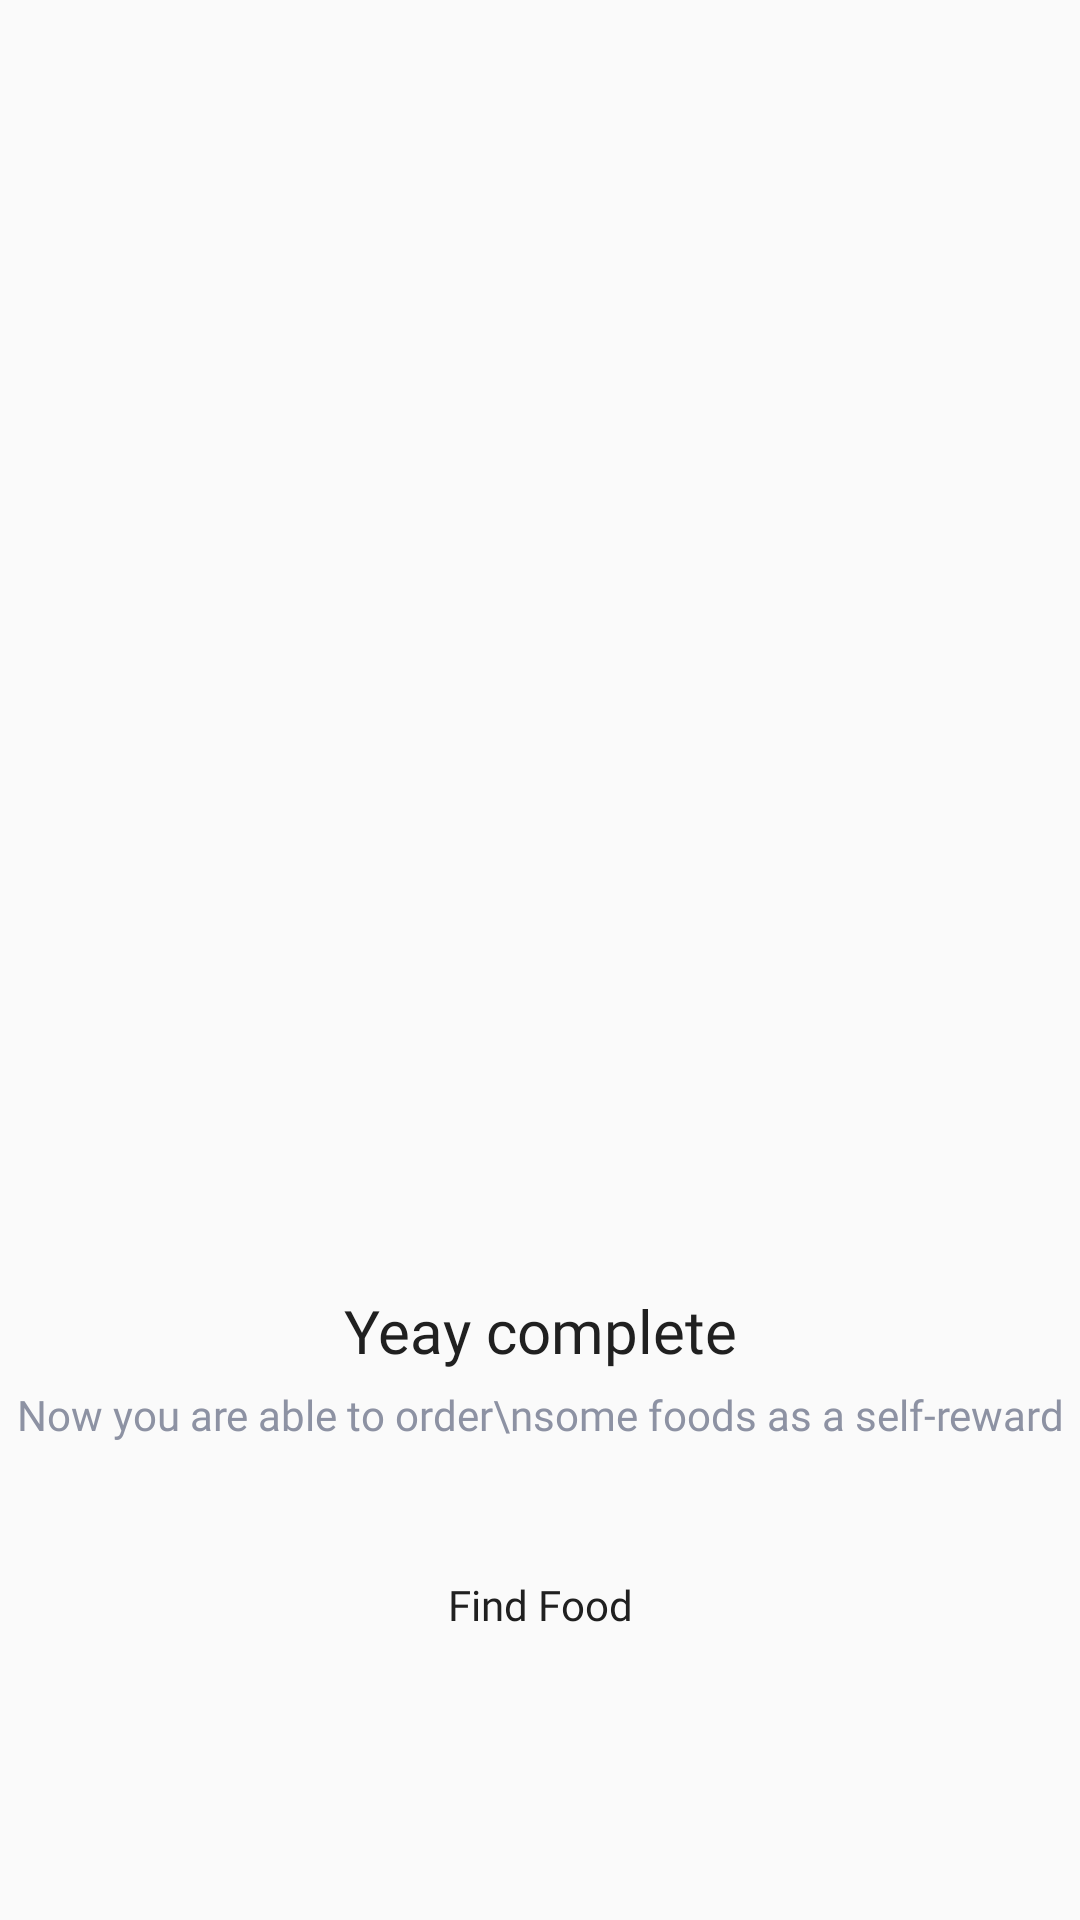

Write the Android layout XML for this screen, with the resource values it uses.
<!-- AndroidManifest.xml: application theme Theme.MadeeFood.noActionBar -->
<!-- res/layout/fragment_signup_success.xml -->
<?xml version="1.0" encoding="utf-8"?>
<androidx.constraintlayout.widget.ConstraintLayout xmlns:android="http://schemas.android.com/apk/res/android"
    xmlns:app="http://schemas.android.com/apk/res-auto"
    xmlns:tools="http://schemas.android.com/tools"
    android:layout_width="match_parent"
    android:layout_height="match_parent"
    tools:context=".ui.auth.signin.SigninFragment">

    <ImageView
        android:id="@+id/imageView2"
        android:layout_width="289dp"
        android:layout_height="300dp"
        android:layout_marginTop="100dp"
        android:src="@drawable/ic_signup_success"
        app:layout_constraintEnd_toEndOf="parent"
        app:layout_constraintStart_toStartOf="parent"
        app:layout_constraintTop_toTopOf="parent" />

    <TextView
        android:id="@+id/textView2"

        style="@style/TextView.PoppinsNormal20sp8D92A3"
        android:layout_width="wrap_content"
        android:layout_height="wrap_content"
        android:layout_marginTop="30dp"
        android:text="Yeay complete"
        app:layout_constraintEnd_toEndOf="parent"
        app:layout_constraintStart_toStartOf="parent"
        app:layout_constraintTop_toBottomOf="@+id/imageView2" />

    <TextView
        android:id="@+id/textView3"
        style="@style/TextView.PoppinsNormal14sp8D92A3"
        android:layout_width="wrap_content"
        android:layout_height="wrap_content"
        android:layout_marginTop="5dp"
        android:text="Now you are able to order\nsome foods as a self-reward"
        android:textAlignment="center"
        app:layout_constraintEnd_toEndOf="parent"
        app:layout_constraintStart_toStartOf="parent"
        app:layout_constraintTop_toBottomOf="@+id/textView2" />

    <Button
        android:textAllCaps="false"
        android:text="Find Food"
        style="@style/Button.Primary"
        android:layout_marginTop="30dp"
        android:layout_width="200dp"
        android:layout_height="wrap_content"
        app:layout_constraintEnd_toEndOf="parent"
        app:layout_constraintStart_toStartOf="parent"
        app:layout_constraintTop_toBottomOf="@+id/textView3" />

</androidx.constraintlayout.widget.ConstraintLayout>
<!-- resources referenced by this layout -->
<resources>
  <style name="Button.Primary">
          <item name="android:fontFamily">@font/poppins</item>
          <item name="android:textColor">#202020</item>
          <item name="android:textSize">14sp</item>
          <item name="android:background">@drawable/shape_rectangle_8_ffc700</item>
      </style>
  <style name="TextView.PoppinsNormal14sp8D92A3">
          <item name="android:fontFamily">@font/poppins</item>
          <item name="android:textColor">#8D92A3</item>
          <item name="android:textSize">14sp</item>
      </style>
  <style name="TextView.PoppinsNormal20sp8D92A3">
          <item name="android:fontFamily">@font/poppins</item>
          <item name="android:textColor">#202020</item>
          <item name="android:textSize">20sp</item>
      </style>
  <style name="Theme.MadeeFood.noActionBar" parent="Theme.AppCompat.Light.NoActionBar">
  
      </style>
</resources>
